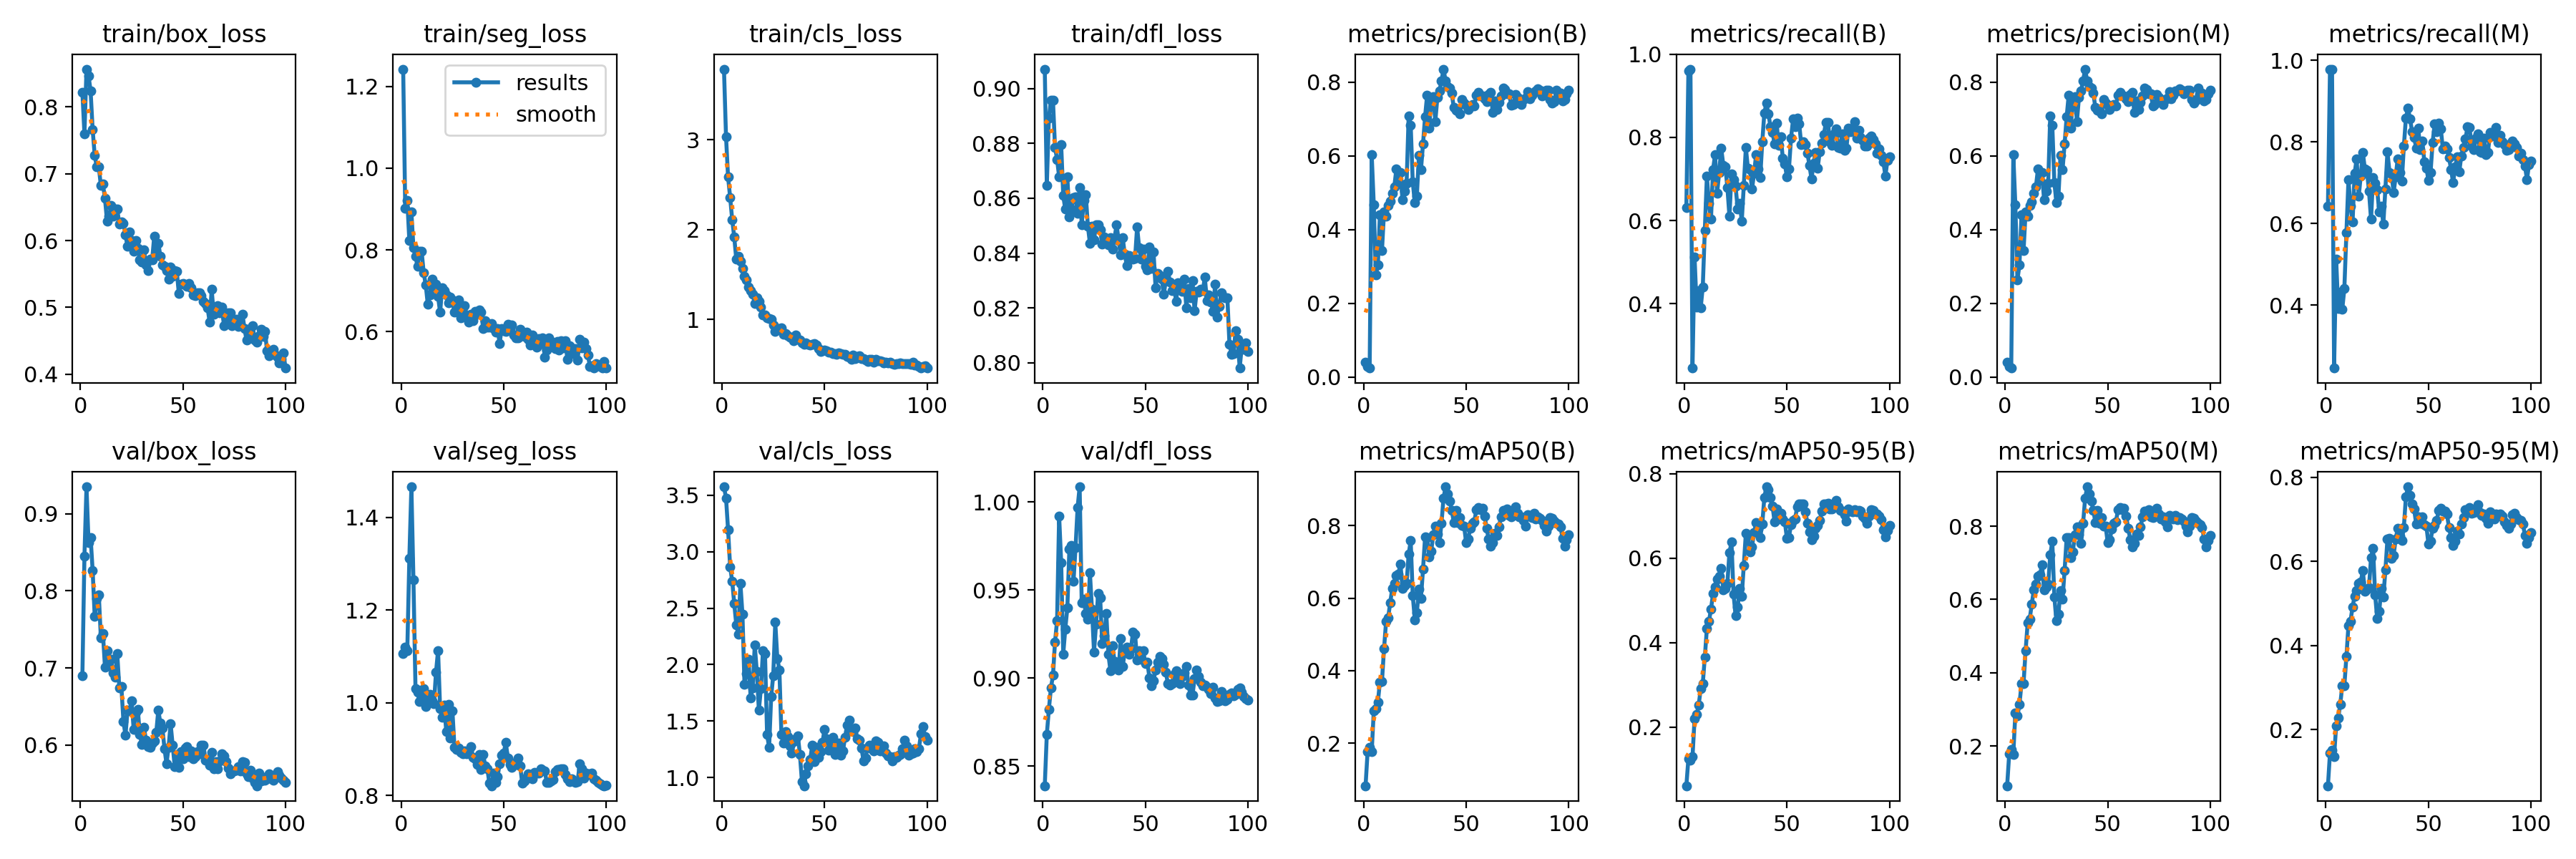

The file beside this chart, header and first rows:
epoch, train/box_loss, train/seg_loss, train/cls_loss, train/dfl_loss, metrics/precision(B), metrics/recall(B), metrics/mAP50(B), metrics/mAP50-95(B), metrics/precision(M), metrics/recall(M), metrics/mAP50(M), metrics/mAP50-95(M), val/box_loss, val/seg_loss, val/cls_loss, val/dfl_loss, lr/pg0, lr/pg1, lr/pg2
1, 0.8214, 1.243, 3.784, 0.9071, 0.04041, 0.6319, 0.08253, 0.06088, 0.04131, 0.6419, 0.09135, 0.06598, 0.6903, 1.106, 3.576, 0.8389, 0.0003, 0.0003, 0.0003
2, 0.7593, 0.9016, 3.033, 0.8646, 0.02791, 0.9607, 0.1768, 0.125, 0.02832, 0.9782, 0.1779, 0.1441, 0.8451, 1.121, 3.476, 0.8681, 0.000604, 0.000604, 0.000604
3, 0.8563, 0.9218, 2.584, 0.8892, 0.02419, 0.9643, 0.1894, 0.1206, 0.02456, 0.978, 0.1907, 0.1498, 0.9349, 1.112, 3.195, 0.8823, 0.0009018, 0.0009018, 0.0009018
4, 0.8463, 0.8227, 2.359, 0.8959, 0.6031, 0.2453, 0.1762, 0.1293, 0.6031, 0.2453, 0.1777, 0.1358, 0.8629, 1.311, 2.866, 0.8944, 0.0009703, 0.0009703, 0.0009703
5, 0.8237, 0.8923, 2.112, 0.8957, 0.4681, 0.5129, 0.2884, 0.2198, 0.4681, 0.5129, 0.2893, 0.2083, 0.8695, 1.466, 2.74, 0.9016, 0.0009604, 0.0009604, 0.0009604
6, 0.7657, 0.8058, 1.917, 0.8785, 0.2763, 0.3926, 0.296, 0.2293, 0.2633, 0.3913, 0.2818, 0.2266, 0.8264, 1.266, 2.542, 0.9207, 0.0009505, 0.0009505, 0.0009505
7, 0.7275, 0.7843, 1.67, 0.8742, 0.3044, 0.431, 0.3128, 0.2518, 0.3044, 0.431, 0.3129, 0.2598, 0.7665, 1.031, 2.352, 0.9326, 0.0009406, 0.0009406, 0.0009406
8, 0.7099, 0.7589, 1.705, 0.8679, 0.441, 0.3902, 0.3692, 0.2901, 0.441, 0.3902, 0.3706, 0.3041, 0.7899, 1.023, 2.268, 0.9922, 0.0009307, 0.0009307, 0.0009307
9, 0.7103, 0.7963, 1.651, 0.8795, 0.3427, 0.4404, 0.3708, 0.3027, 0.3427, 0.4404, 0.3711, 0.3037, 0.7948, 1.002, 2.72, 0.9657, 0.0009208, 0.0009208, 0.0009208
10, 0.682, 0.7957, 1.569, 0.8609, 0.4487, 0.5766, 0.4605, 0.3656, 0.4487, 0.5766, 0.4608, 0.3738, 0.7393, 1.01, 2.45, 0.9138, 0.0009109, 0.0009109, 0.0009109
11, 0.6844, 0.7442, 1.477, 0.856, 0.4371, 0.7069, 0.5354, 0.433, 0.4371, 0.7069, 0.5357, 0.447, 0.7451, 1.03, 1.825, 0.928, 0.000901, 0.000901, 0.000901
12, 0.6628, 0.7137, 1.439, 0.8677, 0.465, 0.6414, 0.5454, 0.4502, 0.465, 0.6414, 0.5467, 0.458, 0.701, 0.9919, 1.921, 0.9399, 0.0008911, 0.0008911, 0.0008911
13, 0.6293, 0.6659, 1.357, 0.8533, 0.4764, 0.6029, 0.5872, 0.4791, 0.4764, 0.6029, 0.5872, 0.492, 0.7225, 1.01, 2.045, 0.9735, 0.0008812, 0.0008812, 0.0008812
14, 0.6361, 0.6897, 1.323, 0.856, 0.4992, 0.7226, 0.6262, 0.5159, 0.4992, 0.7226, 0.6264, 0.517, 0.7029, 1.019, 1.703, 0.9754, 0.0008713, 0.0008713, 0.0008713
15, 0.6521, 0.7281, 1.282, 0.8603, 0.5154, 0.7585, 0.6411, 0.5314, 0.5154, 0.7585, 0.6412, 0.5303, 0.7116, 1.005, 1.796, 0.9549, 0.0008614, 0.0008614, 0.0008614
16, 0.6368, 0.711, 1.178, 0.8605, 0.5642, 0.6662, 0.6628, 0.5507, 0.5642, 0.6662, 0.6628, 0.5474, 0.6934, 0.9981, 2.174, 0.9742, 0.0008515, 0.0008515, 0.0008515
17, 0.6472, 0.7165, 1.245, 0.8545, 0.5344, 0.7162, 0.6674, 0.5573, 0.5344, 0.7162, 0.6674, 0.5517, 0.6877, 1.067, 1.941, 0.9969, 0.0008416, 0.0008416, 0.0008416
18, 0.6468, 0.6853, 1.2, 0.8638, 0.5552, 0.774, 0.695, 0.5751, 0.5552, 0.774, 0.695, 0.5777, 0.7183, 1.113, 1.597, 1.009, 0.0008317, 0.0008317, 0.0008317
19, 0.6249, 0.6469, 1.135, 0.8504, 0.4807, 0.7336, 0.6262, 0.5256, 0.4807, 0.7336, 0.6262, 0.5285, 0.674, 0.9869, 1.787, 0.943, 0.0008218, 0.0008218, 0.0008218
20, 0.6273, 0.7073, 1.049, 0.8591, 0.5051, 0.7297, 0.6348, 0.5277, 0.5051, 0.7297, 0.6348, 0.5331, 0.6759, 0.9691, 2.124, 0.9447, 0.0008119, 0.0008119, 0.0008119
21, 0.6262, 0.7, 1.052, 0.8613, 0.5261, 0.6794, 0.6415, 0.5406, 0.5261, 0.6794, 0.6415, 0.5381, 0.6308, 0.9947, 2.095, 0.9369, 0.000802, 0.000802, 0.000802
22, 0.6081, 0.6892, 1.02, 0.8499, 0.7087, 0.61, 0.7211, 0.6136, 0.7087, 0.61, 0.7211, 0.6087, 0.6128, 0.9382, 1.384, 0.9335, 0.0007921, 0.0007921, 0.0007921
23, 0.591, 0.6704, 1.01, 0.8436, 0.6836, 0.7116, 0.7584, 0.6378, 0.6836, 0.7116, 0.7584, 0.6312, 0.6451, 0.9965, 1.265, 0.9599, 0.0007822, 0.0007822, 0.0007822
24, 0.6128, 0.6842, 1.007, 0.8499, 0.5288, 0.698, 0.6074, 0.5143, 0.5288, 0.698, 0.6074, 0.5201, 0.6444, 0.9243, 1.716, 0.9393, 0.0007723, 0.0007723, 0.0007723
25, 0.6001, 0.6772, 0.9396, 0.8449, 0.4732, 0.6825, 0.541, 0.4634, 0.4732, 0.6825, 0.5414, 0.4635, 0.6577, 0.9824, 1.904, 0.915, 0.0007624, 0.0007624, 0.0007624
26, 0.5845, 0.647, 0.867, 0.8502, 0.491, 0.628, 0.5603, 0.4835, 0.491, 0.628, 0.5603, 0.4805, 0.6199, 0.904, 2.375, 0.9308, 0.0007525, 0.0007525, 0.0007525
27, 0.6003, 0.6592, 0.9022, 0.8503, 0.6016, 0.6423, 0.625, 0.5279, 0.6016, 0.6423, 0.625, 0.5358, 0.6423, 0.8997, 2.056, 0.9481, 0.0007426, 0.0007426, 0.0007426
28, 0.5888, 0.6773, 0.8992, 0.8486, 0.5623, 0.598, 0.6003, 0.5093, 0.5623, 0.598, 0.6003, 0.5145, 0.6463, 0.9031, 1.955, 0.9456, 0.0007327, 0.0007327, 0.0007327
29, 0.5713, 0.6336, 0.9053, 0.8433, 0.6325, 0.685, 0.6793, 0.5834, 0.6325, 0.685, 0.6793, 0.5791, 0.614, 0.894, 1.38, 0.9198, 0.0007228, 0.0007228, 0.0007228
30, 0.5679, 0.6449, 0.8391, 0.8459, 0.7064, 0.7753, 0.7684, 0.6592, 0.7064, 0.7753, 0.7685, 0.6527, 0.6006, 0.8901, 1.306, 0.9243, 0.0007129, 0.0007129, 0.0007129
31, 0.5861, 0.6637, 0.8469, 0.8444, 0.7652, 0.7256, 0.768, 0.6538, 0.7652, 0.7256, 0.7681, 0.6555, 0.6226, 0.8966, 1.404, 0.9366, 0.000703, 0.000703, 0.000703
32, 0.5637, 0.637, 0.8177, 0.8429, 0.675, 0.7217, 0.7141, 0.6143, 0.675, 0.7217, 0.7141, 0.607, 0.6067, 0.8904, 1.36, 0.9136, 0.0006931, 0.0006931, 0.0006931
33, 0.5552, 0.6235, 0.8073, 0.8457, 0.7524, 0.6752, 0.7304, 0.6275, 0.7524, 0.6752, 0.7304, 0.6144, 0.5978, 0.8964, 1.282, 0.9043, 0.0006832, 0.0006832, 0.0006832
34, 0.5719, 0.6418, 0.7975, 0.8415, 0.7612, 0.7145, 0.7759, 0.6607, 0.7612, 0.7145, 0.7759, 0.653, 0.5975, 0.9064, 1.214, 0.9185, 0.0006733, 0.0006733, 0.0006733
35, 0.5711, 0.6266, 0.7639, 0.8455, 0.6937, 0.7583, 0.7985, 0.6842, 0.6937, 0.7583, 0.7985, 0.678, 0.6026, 0.882, 1.319, 0.9095, 0.0006634, 0.0006634, 0.0006634
36, 0.6063, 0.6491, 0.8254, 0.8504, 0.7591, 0.7244, 0.7767, 0.6691, 0.7591, 0.7244, 0.7767, 0.6597, 0.6054, 0.88, 1.347, 0.9082, 0.0006535, 0.0006535, 0.0006535
37, 0.582, 0.6428, 0.7779, 0.8446, 0.7766, 0.703, 0.7529, 0.6496, 0.7766, 0.703, 0.7529, 0.6503, 0.6166, 0.8675, 1.37, 0.9047, 0.0006436, 0.0006436, 0.0006436
38, 0.596, 0.6533, 0.7712, 0.8394, 0.8041, 0.7893, 0.8071, 0.6809, 0.8041, 0.7893, 0.8075, 0.6811, 0.6454, 0.8887, 1.206, 0.9225, 0.0006337, 0.0006337, 0.0006337
39, 0.5769, 0.6482, 0.7375, 0.8455, 0.8357, 0.8585, 0.8763, 0.744, 0.8357, 0.8585, 0.8763, 0.7537, 0.6283, 0.8562, 0.9607, 0.9067, 0.0006238, 0.0006238, 0.0006238
40, 0.5641, 0.6065, 0.7241, 0.8395, 0.8038, 0.8825, 0.9073, 0.7691, 0.8038, 0.8825, 0.9076, 0.7774, 0.622, 0.8889, 0.9269, 0.9156, 0.0006139, 0.0006139, 0.0006139
41, 0.5614, 0.6259, 0.7369, 0.8354, 0.7884, 0.8567, 0.888, 0.7621, 0.7884, 0.8567, 0.8884, 0.7571, 0.5954, 0.8637, 1.032, 0.9175, 0.000604, 0.000604, 0.000604
42, 0.5554, 0.6112, 0.7228, 0.8392, 0.7844, 0.8256, 0.8676, 0.7445, 0.7844, 0.8256, 0.8682, 0.7368, 0.5757, 0.8585, 1.104, 0.9134, 0.0005941, 0.0005941, 0.0005941
43, 0.5428, 0.6105, 0.7189, 0.8382, 0.7699, 0.8116, 0.8427, 0.7238, 0.7699, 0.8116, 0.8434, 0.7239, 0.5973, 0.8267, 1.157, 0.9167, 0.0005842, 0.0005842, 0.0005842
44, 0.5608, 0.6186, 0.7209, 0.8377, 0.7311, 0.785, 0.8092, 0.6856, 0.7311, 0.785, 0.8105, 0.6895, 0.6275, 0.8213, 1.284, 0.9263, 0.0005743, 0.0005743, 0.0005743
45, 0.547, 0.6069, 0.7306, 0.838, 0.7231, 0.8341, 0.843, 0.7168, 0.7231, 0.8341, 0.8439, 0.7052, 0.5996, 0.8479, 1.14, 0.9251, 0.0005644, 0.0005644, 0.0005644
46, 0.5556, 0.5977, 0.7153, 0.8496, 0.7229, 0.7817, 0.8077, 0.6925, 0.7229, 0.7817, 0.809, 0.6913, 0.5718, 0.8292, 1.266, 0.9102, 0.0005545, 0.0005545, 0.0005545
47, 0.5542, 0.6066, 0.6805, 0.8419, 0.7143, 0.8022, 0.8228, 0.7061, 0.7143, 0.8022, 0.8238, 0.7056, 0.5879, 0.8405, 1.179, 0.9156, 0.0005446, 0.0005446, 0.0005446
48, 0.5208, 0.5705, 0.6466, 0.8377, 0.7539, 0.7503, 0.8002, 0.6929, 0.7539, 0.7503, 0.8009, 0.6869, 0.5715, 0.8684, 1.229, 0.9108, 0.0005347, 0.0005347, 0.0005347
49, 0.535, 0.608, 0.6514, 0.8416, 0.743, 0.736, 0.7991, 0.6865, 0.743, 0.736, 0.7996, 0.6832, 0.5914, 0.8867, 1.309, 0.9156, 0.0005248, 0.0005248, 0.0005248
50, 0.5362, 0.6023, 0.6595, 0.8352, 0.7368, 0.7046, 0.7543, 0.6467, 0.7368, 0.7046, 0.7554, 0.6408, 0.5818, 0.8925, 1.428, 0.9084, 0.0005149, 0.0005149, 0.0005149
51, 0.5332, 0.5996, 0.6537, 0.8338, 0.7252, 0.7239, 0.7641, 0.6495, 0.7252, 0.7239, 0.7627, 0.6479, 0.5966, 0.9146, 1.344, 0.9092, 0.000505, 0.000505, 0.000505
52, 0.5315, 0.6168, 0.6377, 0.8423, 0.7331, 0.7976, 0.7921, 0.6795, 0.7331, 0.7976, 0.7929, 0.6793, 0.5977, 0.8813, 1.241, 0.9002, 0.0004951, 0.0004951, 0.0004951
53, 0.5358, 0.6053, 0.6348, 0.8343, 0.7387, 0.8439, 0.807, 0.6901, 0.7387, 0.8439, 0.8077, 0.6862, 0.5851, 0.867, 1.306, 0.8958, 0.0004852, 0.0004852, 0.0004852
54, 0.529, 0.6164, 0.6185, 0.8405, 0.7358, 0.8252, 0.8111, 0.6926, 0.7358, 0.8252, 0.8116, 0.6977, 0.592, 0.8604, 1.356, 0.8985, 0.0004753, 0.0004753, 0.0004753
55, 0.5189, 0.5907, 0.6187, 0.8274, 0.7656, 0.8465, 0.8443, 0.7225, 0.7656, 0.8465, 0.8446, 0.7206, 0.5825, 0.8703, 1.201, 0.9048, 0.0004654, 0.0004654, 0.0004654
56, 0.5181, 0.5845, 0.6102, 0.8326, 0.772, 0.8323, 0.8507, 0.7293, 0.772, 0.8323, 0.8508, 0.7266, 0.5849, 0.8669, 1.26, 0.9092, 0.0004555, 0.0004555, 0.0004555
57, 0.5223, 0.5847, 0.6281, 0.8317, 0.7636, 0.7825, 0.8448, 0.7281, 0.7636, 0.7825, 0.8447, 0.7192, 0.5911, 0.8804, 1.304, 0.9123, 0.0004456, 0.0004456, 0.0004456
58, 0.522, 0.6046, 0.6211, 0.8306, 0.7622, 0.7889, 0.8483, 0.7284, 0.7622, 0.7889, 0.8486, 0.7201, 0.5883, 0.8648, 1.196, 0.9114, 0.0004357, 0.0004357, 0.0004357
59, 0.5175, 0.5956, 0.6129, 0.825, 0.7556, 0.7829, 0.8272, 0.7097, 0.7556, 0.7829, 0.8276, 0.7126, 0.5999, 0.8268, 1.234, 0.9077, 0.0004258, 0.0004258, 0.0004258
60, 0.5086, 0.5886, 0.6157, 0.8299, 0.7467, 0.762, 0.7932, 0.6831, 0.7467, 0.762, 0.794, 0.6804, 0.6003, 0.8309, 1.357, 0.9034, 0.0004159, 0.0004159, 0.0004159
... 40 more rows
